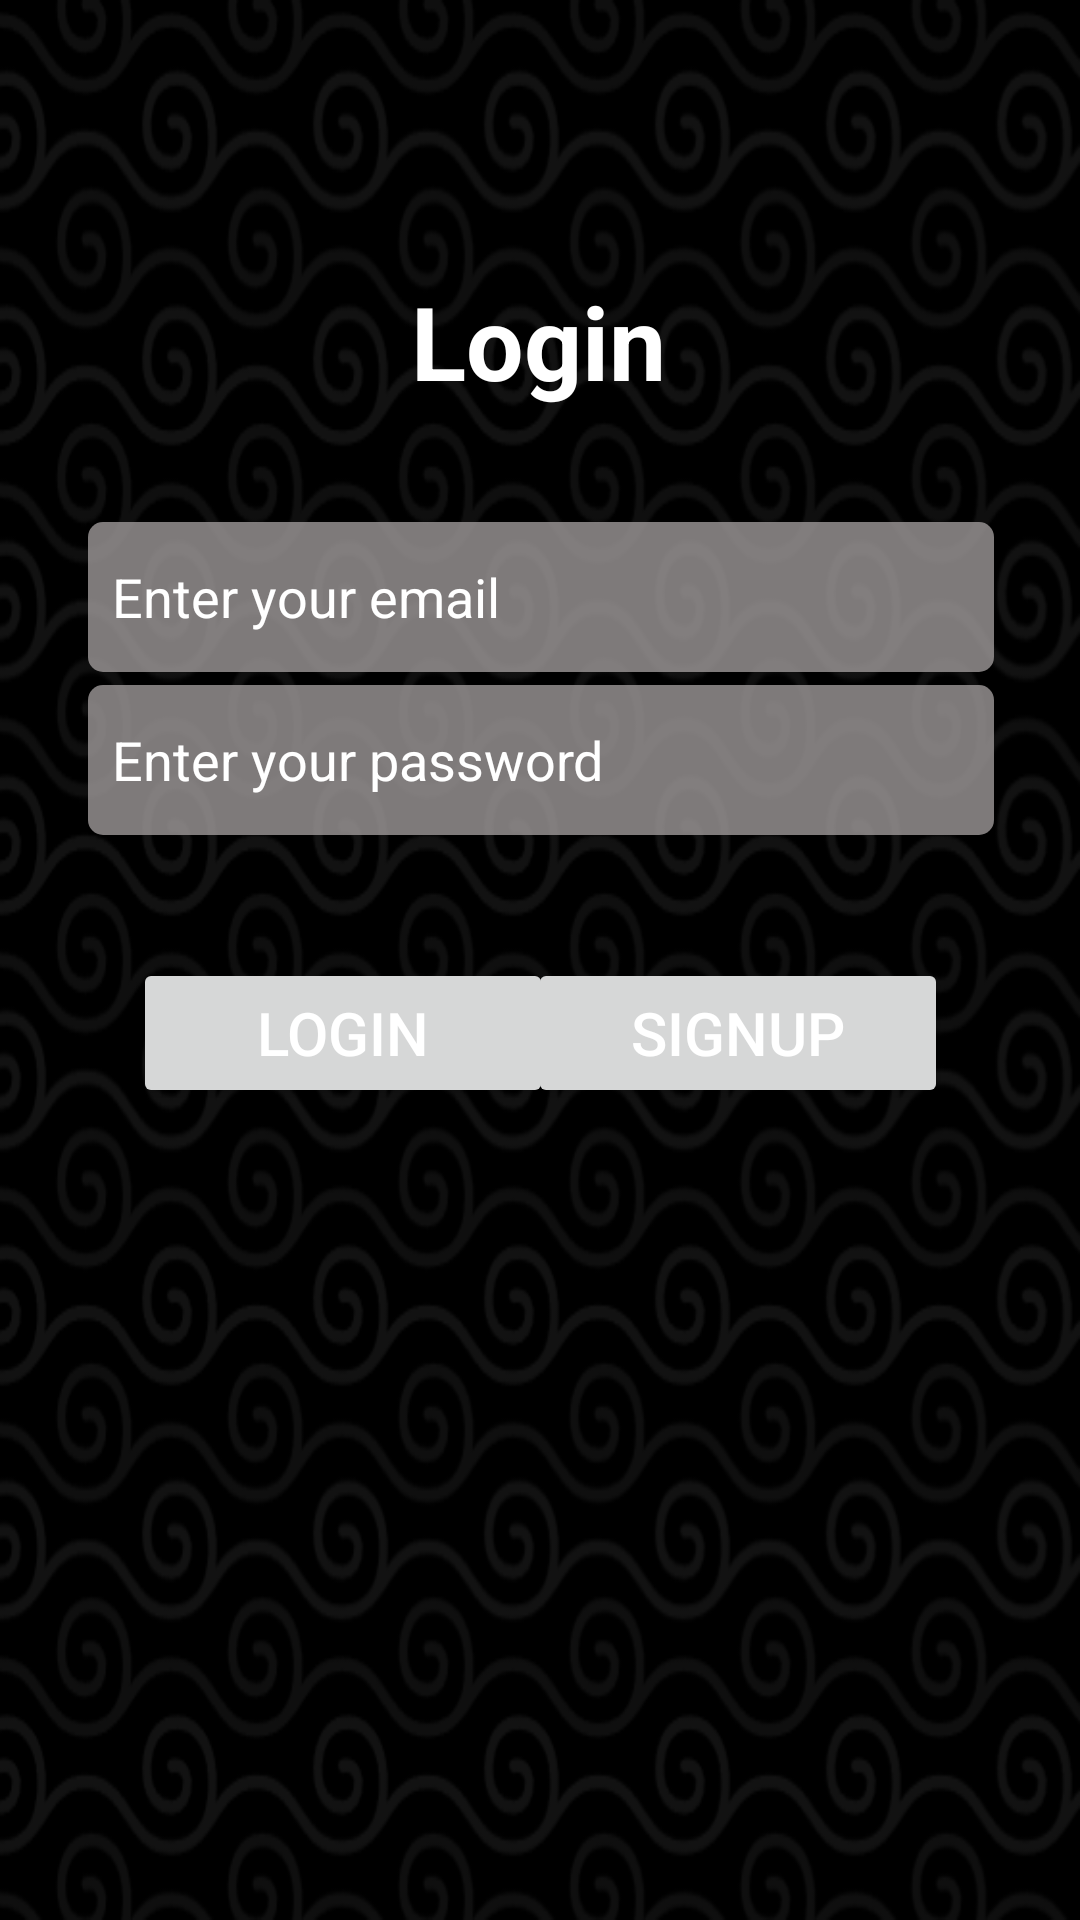

The Android layout XML behind this screen, and the referenced resources:
<!-- AndroidManifest.xml: application theme Theme.Trainly -->
<!-- res/layout/activity_login.xml -->
<?xml version="1.0" encoding="utf-8"?>
<androidx.constraintlayout.widget.ConstraintLayout xmlns:android="http://schemas.android.com/apk/res/android"
    xmlns:app="http://schemas.android.com/apk/res-auto"
    xmlns:tools="http://schemas.android.com/tools"
    android:id="@+id/main"
    android:layout_width="match_parent"
    android:layout_height="match_parent"
    android:background="@drawable/background_pattern_1"
    tools:context=".LoginActivity">

    <TextView
        android:id="@+id/tvTitleLogin"
        android:layout_width="wrap_content"
        android:layout_height="wrap_content"
        android:text="@string/loginTitle"
        android:textColor="#FFFFFF"
        android:textSize="34sp"
        android:textStyle="bold"
        app:layout_constraintBottom_toBottomOf="parent"
        app:layout_constraintEnd_toEndOf="parent"
        app:layout_constraintHorizontal_bias="0.498"
        app:layout_constraintStart_toStartOf="parent"
        app:layout_constraintTop_toTopOf="parent"
        app:layout_constraintVertical_bias="0.153" />

    <EditText
        android:id="@+id/etEmailInputLogin"
        android:layout_width="302dp"
        android:layout_height="50dp"
        android:background="@drawable/rounded_input_field"
        android:ems="10"
        android:hint="@string/emailPrompt"
        android:inputType="textEmailAddress"
        android:paddingLeft="8dp"
        android:paddingRight="5dp"
        android:textColor="#FFFFFF"
        android:textColorHint="#FFFFFF"
        app:layout_constraintBottom_toBottomOf="parent"
        app:layout_constraintEnd_toEndOf="parent"
        app:layout_constraintHorizontal_bias="0.504"
        app:layout_constraintStart_toStartOf="parent"
        app:layout_constraintTop_toTopOf="parent"
        app:layout_constraintVertical_bias="0.295" />

    <EditText
        android:id="@+id/etPasswordInputLogin"
        android:layout_width="302dp"
        android:layout_height="50dp"
        android:background="@drawable/rounded_input_field"
        android:ems="10"
        android:hint="@string/passwordPrompt"
        android:inputType="numberPassword"
        android:paddingLeft="8dp"
        android:paddingRight="5dp"
        android:textColor="#FFFFFF"
        android:textColorHint="#FFFFFF"
        app:layout_constraintBottom_toBottomOf="parent"
        app:layout_constraintEnd_toEndOf="parent"
        app:layout_constraintHorizontal_bias="0.504"
        app:layout_constraintStart_toStartOf="parent"
        app:layout_constraintTop_toTopOf="parent"
        app:layout_constraintVertical_bias="0.387" />

    <Button
        android:id="@+id/btnLogin"
        android:layout_width="140dp"
        android:layout_height="50dp"
        android:text="@string/btnUserLogin"
        android:textSize="20sp"
        app:layout_constraintBottom_toBottomOf="parent"
        app:layout_constraintEnd_toEndOf="parent"
        app:layout_constraintHorizontal_bias="0.202"
        app:layout_constraintStart_toStartOf="parent"
        app:layout_constraintTop_toTopOf="parent"
        app:layout_constraintVertical_bias="0.541" />

    <Button
        android:id="@+id/btnSignup"
        android:layout_width="140dp"
        android:layout_height="50dp"
        android:text="@string/btnUserSignup"
        android:textSize="20sp"
        app:layout_constraintBottom_toBottomOf="parent"
        app:layout_constraintEnd_toEndOf="parent"
        app:layout_constraintHorizontal_bias="0.8"
        app:layout_constraintStart_toStartOf="parent"
        app:layout_constraintTop_toTopOf="parent"
        app:layout_constraintVertical_bias="0.541" />
</androidx.constraintlayout.widget.ConstraintLayout>
<!-- resources referenced by this layout -->
<resources>
  <!-- drawable background_pattern_1: png bitmap (drawable, 91597 bytes) -->
  <!-- drawable rounded_input_field (drawable) -->
  <?xml version="1.0" encoding="utf-8"?>
  <shape xmlns:android="http://schemas.android.com/apk/res/android"
      android:shape="rectangle">
  
      
      <solid android:color="#C5A49E9E" />
  
      
      <corners android:radius="5dp" />
  </shape>
  <string name="btnUserLogin">Login</string>
  <string name="btnUserSignup">Signup</string>
  <string name="emailPrompt">Enter your email</string>
  <string name="loginTitle">Login</string>
  <string name="passwordPrompt">Enter your password</string>
  <style name="Theme.Trainly" parent="Base.Theme.Trainly" />
  <style name="Base.Theme.Trainly" parent="Theme.Material3.DayNight.NoActionBar">
          
          <item name="colorPrimary">#FF6600</item>
          <item name="colorPrimaryVariant">#CC5200</item>
          <item name="colorOnPrimary">#FFFFFF</item>
  
          
          <item name="colorSecondary">#FF8C00</item>
          <item name="colorSecondaryVariant">#FF6600</item>
          <item name="colorOnSecondary">#000000</item>
  
          
          <item name="android:colorBackground">#1E1E1E</item>
          <item name="colorSurface">#2C2C2C</item>
          <item name="colorOnBackground">#FFFFFF</item>
          <item name="colorOnSurface">#FFFFFF</item>
  
          
          <item name="android:statusBarColor">#FFFFFF</item>
  
          
          <item name="android:navigationBarColor">#FFFFFF</item>
  
          
          <item name="android:windowBackground">@color/dark_background</item>
  
          
          <item name="android:textColor">#FFFFFF</item>
      </style>
  <color name="dark_background">#1E1E1E</color>
</resources>
